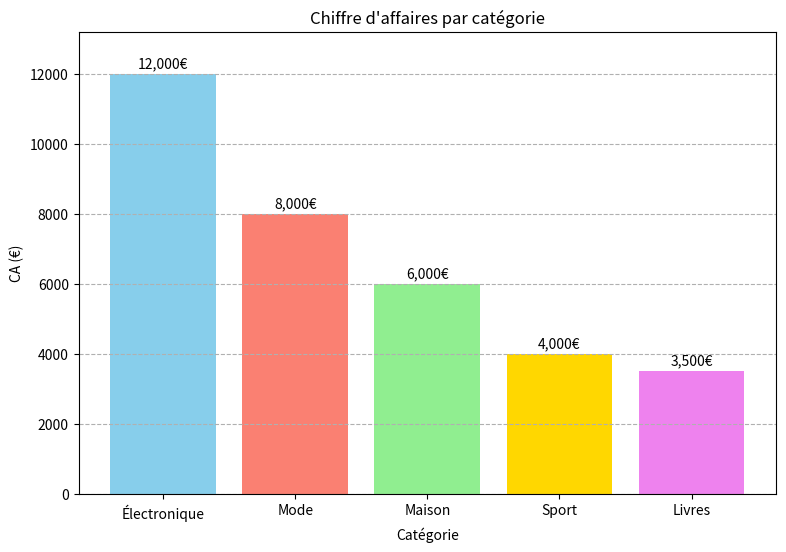

Write the Python code that produced this figure.
# Fichier : exercice_2_barres.py

import matplotlib.pyplot as plt

# 1. Données
categories = ["Électronique", "Mode", "Maison", "Sport", "Livres"]
ca = [12000, 8000, 6000, 4000, 3500]

# --- Tracer le diagramme en barres ---
plt.figure(figsize=(9, 6))
bars = plt.bar(categories, ca, color=['skyblue', 'salmon', 'lightgreen', 'gold', 'violet'])

# Ajout des éléments de lisibilité
plt.title("Chiffre d'affaires par catégorie")
plt.xlabel("Catégorie")
plt.ylabel("CA (€)")
plt.grid(axis='y', linestyle='--') # Grille uniquement sur l'axe des ordonnées

# Bonus : Afficher la valeur au-dessus de chaque barre
for bar in bars:
    yval = bar.get_height()
    # Utilisation de f-string pour un formatage monétaire
    plt.text(bar.get_x() + bar.get_width()/2, yval + 100, f'{yval:,.0f}€', 
             ha='center', va='bottom', fontsize=10)

plt.ylim(0, max(ca) * 1.1) # Ajuster la limite Y pour laisser de la place au texte
plt.show()
#